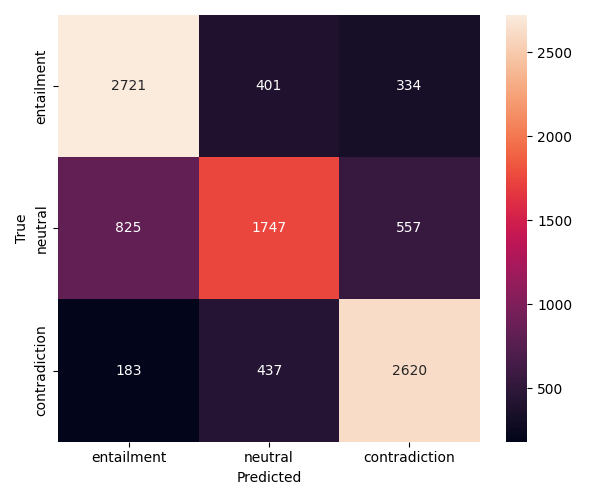

The data file committed next to this chart (first rows):
2721, 401, 334
825, 1747, 557
183, 437, 2620
